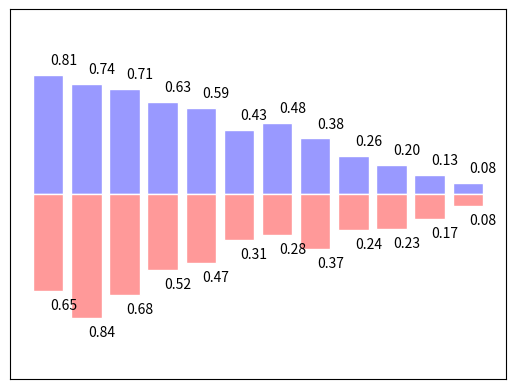

Write Python code to recreate this figure.
#!usr/bin/python
#coding:utf-8

import numpy as np
import matplotlib.pyplot as plt

n=12
X=np.arange(n)
Y1=(1-X/float(n))*np.random.uniform(0.5,1.0,n)
Y2=(1-X/float(n))*np.random.uniform(0.5,1.0,n)

plt.bar(X,Y1,facecolor='#9999ff',edgecolor='white')
plt.bar(X,-Y2,facecolor='#ff9999',edgecolor='white')

for x,y in zip(X,Y1):
    plt.text(x+0.4,y+0.05,'%.2f'%y,ha='center',va='bottom')
for x,y in zip(X,Y2):
    plt.text(x+0.4,-y-0.05,'%.2f'%y,ha='center',va='top')

plt.xlim(-1,n)
plt.xticks(())
plt.ylim(-1.25,1.25)
plt.yticks(())

plt.show()



